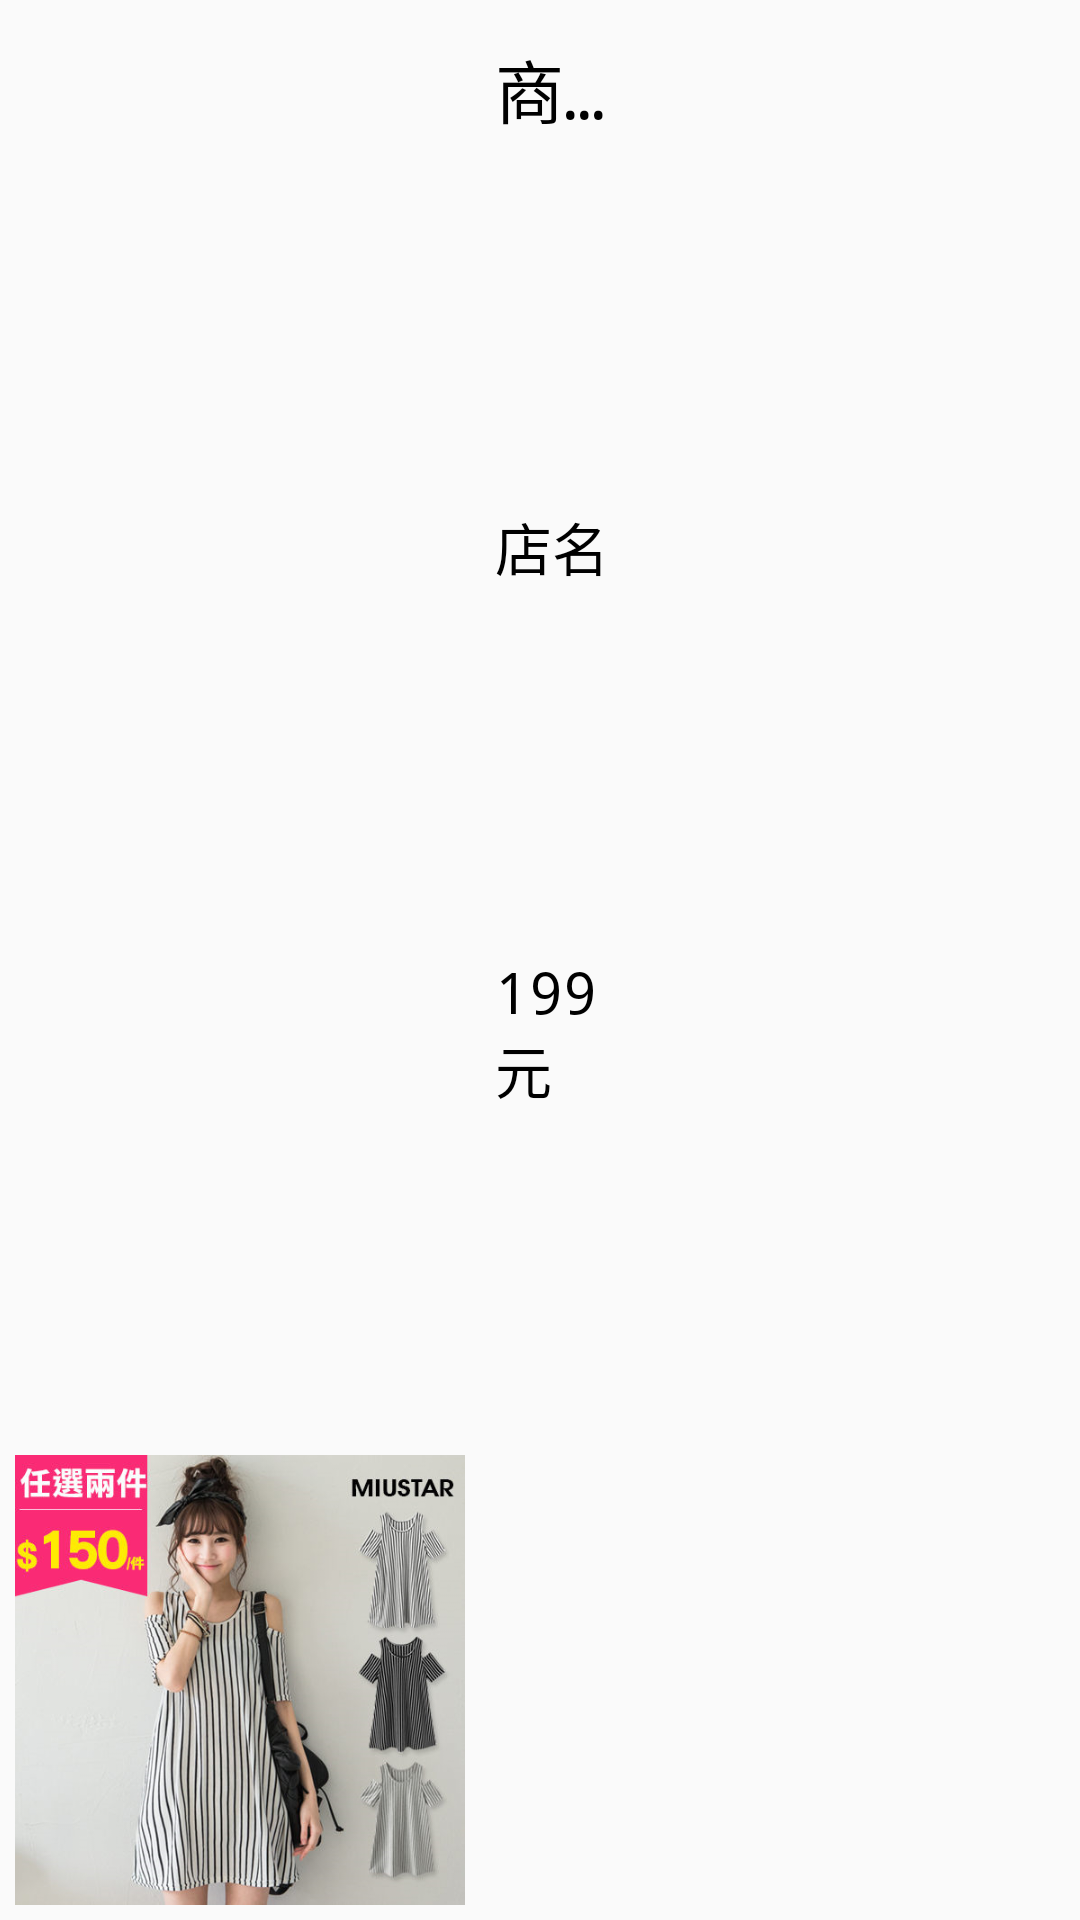

The Android layout XML behind this screen, and the referenced resources:
<!-- AndroidManifest.xml: application theme AppTheme -->
<!-- res/layout/result_listview_item.xml -->
<?xml version="1.0" encoding="utf-8"?>

<RelativeLayout xmlns:android="http://schemas.android.com/apk/res/android"
    android:layout_width="match_parent"
    android:layout_height="wrap_content"
    android:layout_gravity="center"
    android:padding="5dp"
    android:clickable="false">

    <ImageView
        android:id="@+id/ppicture"
        android:layout_width="150dp"
        android:layout_height="150dp"
        android:src="@drawable/test"
        android:scaleType="centerCrop"
        android:layout_alignParentBottom="true" />

    <TableLayout
        android:layout_width="match_parent"
        android:layout_height="match_parent"
        android:layout_toRightOf="@+id/ppicture"
        android:paddingStart="5dp">

        <TableRow
            android:layout_width="match_parent"
            android:layout_height="wrap_content"
            android:layout_weight="1">

            <TextView
                android:id="@+id/pname"
                android:layout_width="match_parent"
                android:layout_height="wrap_content"
                android:layout_gravity="fill"
                android:layout_span="2"
                android:paddingLeft="5dp"
                android:paddingRight="5dp"
                android:paddingTop="8dp"
                android:paddingBottom="1dp"
                android:ellipsize="end"
                android:maxLines="1"
                android:text="商品名稱的測試文字我覺得他應該很長所以會用單行設定"
                android:textSize="23sp" />
        </TableRow>

        <TableRow
            android:layout_width="match_parent"
            android:layout_height="wrap_content"
            android:layout_weight="1"
            >

            <TextView
                android:id="@+id/sname"
                android:layout_width="wrap_content"
                android:layout_height="wrap_content"
                android:layout_column="0"
                android:singleLine="true"
                android:text="店名"
                android:textSize="19sp"
                android:paddingLeft="5dp"
                android:paddingRight="5dp"
                android:paddingTop="3dp"
                android:paddingBottom="1dp"/>

            <TextView
                android:id="@+id/sscore"
                android:layout_width="wrap_content"
                android:layout_height="wrap_content"
                android:layout_column="1"
                android:paddingLeft="5dp"
                android:paddingRight="5dp"
                android:paddingTop="3dp"
                android:paddingBottom="1dp"
                android:textSize="16sp"
                android:textColor="#FF0000"/>
        </TableRow>

        <TableRow
            android:layout_width="match_parent"
            android:layout_height="wrap_content"
            android:layout_weight="1">

            <TextView
                android:id="@+id/pprice"
                android:layout_width="wrap_content"
                android:layout_height="wrap_content"
                android:layout_gravity="fill"
                android:layout_span="2"
                android:text="199元"
                android:paddingLeft="5dp"
                android:paddingRight="5dp"
                android:paddingTop="3dp"
                android:paddingBottom="1dp"
                android:textSize="19sp" />
        </TableRow>

        <TableRow
            android:layout_width="wrap_content"
            android:layout_height="match_parent"
            android:layout_weight="1">

            <RelativeLayout
                android:layout_width="match_parent"
                android:layout_height="wrap_content"
                android:layout_span="2">

                <TextView
                    android:id="@+id/element1"
                    android:layout_width="wrap_content"
                    android:layout_height="wrap_content"
                    android:layout_alignParentStart="true"
                    android:layout_gravity="center"
                    android:background="@drawable/hot_element_border"
                    android:textColor="#636363"
                    android:textSize="18sp"
                    android:padding="2dp"
                    android:clickable="true"
                    android:visibility="invisible" />

                <TextView
                    android:id="@+id/element2"
                    android:layout_width="wrap_content"
                    android:layout_height="wrap_content"
                    android:layout_centerHorizontal="true"
                    android:layout_gravity="center"
                    android:background="@drawable/hot_element_border"
                    android:textColor="#636363"
                    android:textSize="18sp"
                    android:padding="2dp"
                    android:clickable="true"
                    android:visibility="invisible" />

                <TextView
                    android:id="@+id/element3"
                    android:layout_width="wrap_content"
                    android:layout_height="wrap_content"
                    android:layout_alignParentEnd="true"
                    android:layout_alignParentStart="false"
                    android:layout_gravity="center"
                    android:background="@drawable/hot_element_border"
                    android:textColor="#636363"
                    android:textSize="18sp"
                    android:padding="2dp"
                    android:clickable="true"
                    android:visibility="invisible" />

            </RelativeLayout>
        </TableRow>
    </TableLayout>
</RelativeLayout>
<!-- resources referenced by this layout -->
<resources>
  <!-- drawable hot_element_border (drawable) -->
  <?xml version="1.0" encoding="utf-8"?>
  
  
  <shape xmlns:android="http://schemas.android.com/apk/res/android"
      android:shape="rectangle">
      <solid android:color="#ffffff" />
      <stroke
          android:width="1dip"
          android:color="#C4E7FF" />
  </shape>
  <!-- drawable test: png bitmap (drawable-nodpi, 382532 bytes) -->
  <style name="AppTheme" parent="Theme.AppCompat.Light.NoActionBar">
          
          <item name="colorPrimary">@color/colorPrimary</item>
          <item name="colorPrimaryDark">@color/colorPrimaryDark</item>
          <item name="colorAccent">@color/colorAccent</item>
          <item name="android:textColor">#000000</item>
          <item name="android:typeface">monospace</item>
      </style>
  <color name="colorPrimary">#3F51B5</color>
  <color name="colorPrimaryDark">#303F9F</color>
  <color name="colorAccent">#FF4081</color>
</resources>
